Photos from the image-classification dataset "CitrusLeafPathology-14-Aug" in the GitHub repository Aurelia-Maris-Crystalthrone/YouKang. Its 14 classes are: anthracnose, bacterial blight, black spot, citrus canker, citrus mite, curl leaf, curl virus, deficiency leaf, dry leaf, greening, healthy, melanose, sooty mould, spider mite.

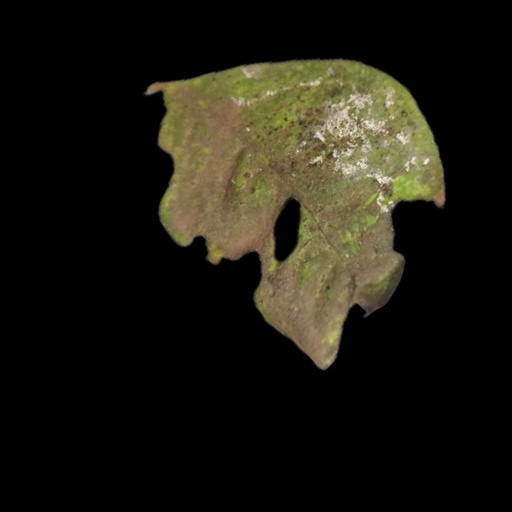
Label: citrus mite

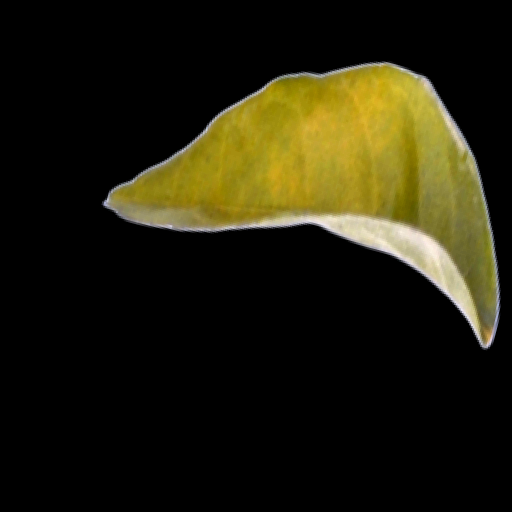
Label: greening

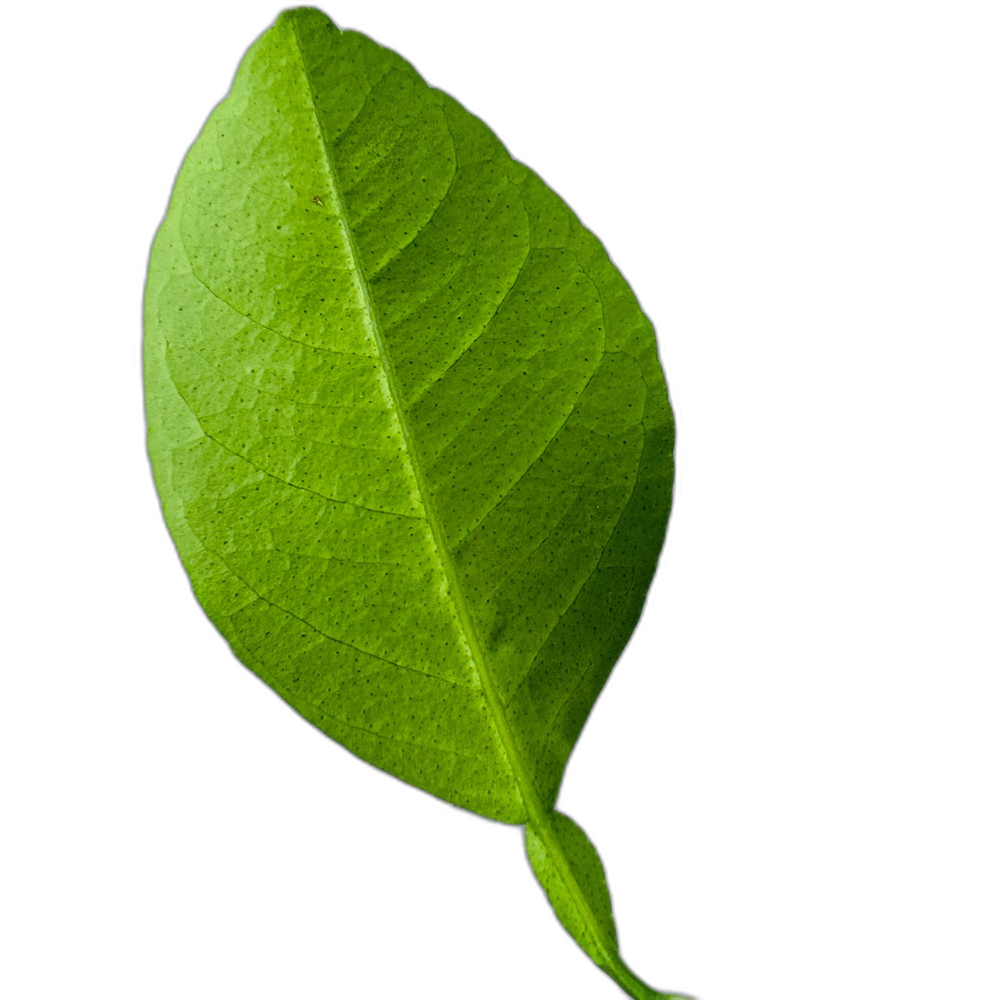
Label: healthy

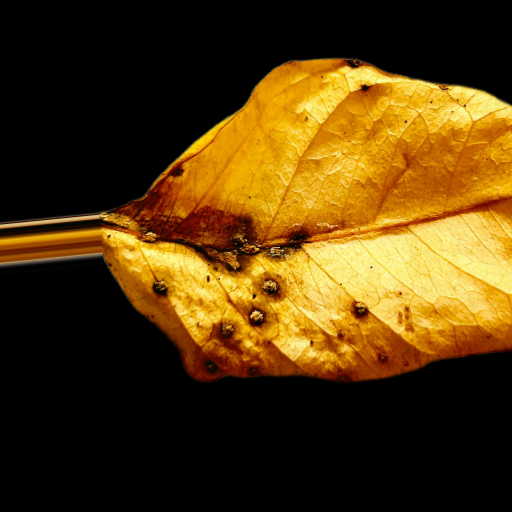
Label: dry leaf

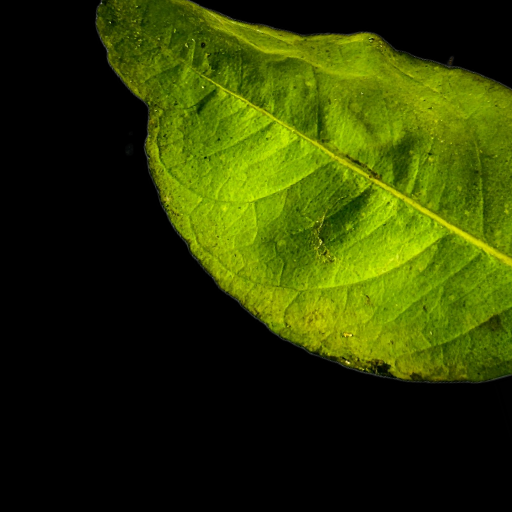
Label: sooty mould

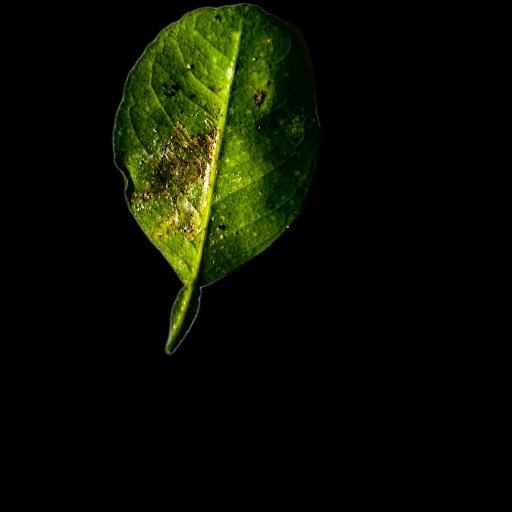
Label: bacterial blight
